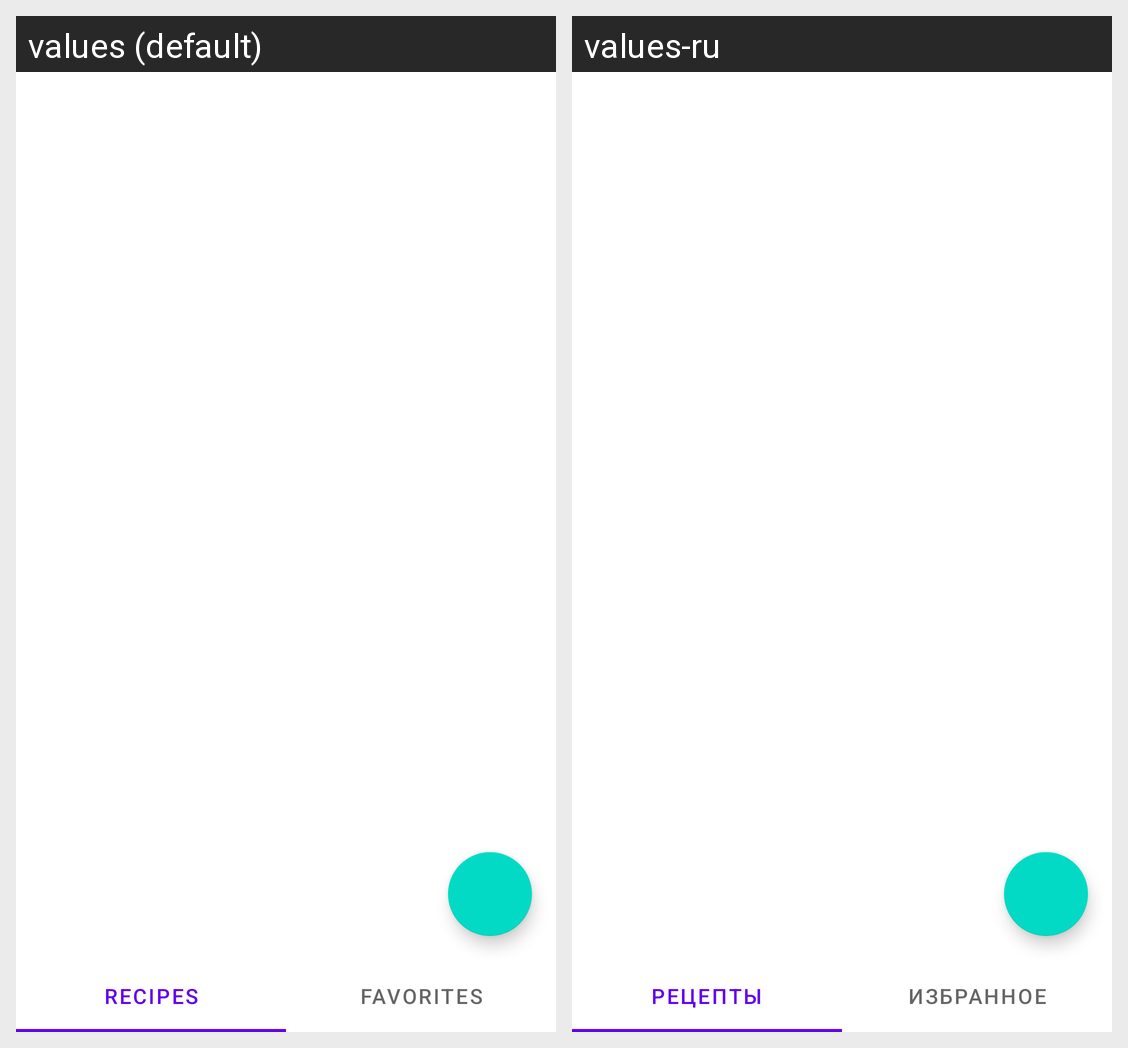

Strings drawn on this Android screen and how each of the app's shown locales translates them:
Android screen res/layout/feed_fragment.xml rendered under 2 locales, left to right: values (default), values-ru. Device: Nexus 5 (rendered at 1080×1920; each locale shown at half size, 540×960, under a caption strip naming it); theme Theme.NeRecipeProject.
Strings drawn on this screen, with the default value and each locale's value (text and hints the layout hard-codes, and strings that could not be matched under every locale, appear in the picture but are not listed):

tab_recipes
  values: Recipes
  values-ru: Рецепты

tab_favorites
  values: Favorites
  values-ru: Избранное
